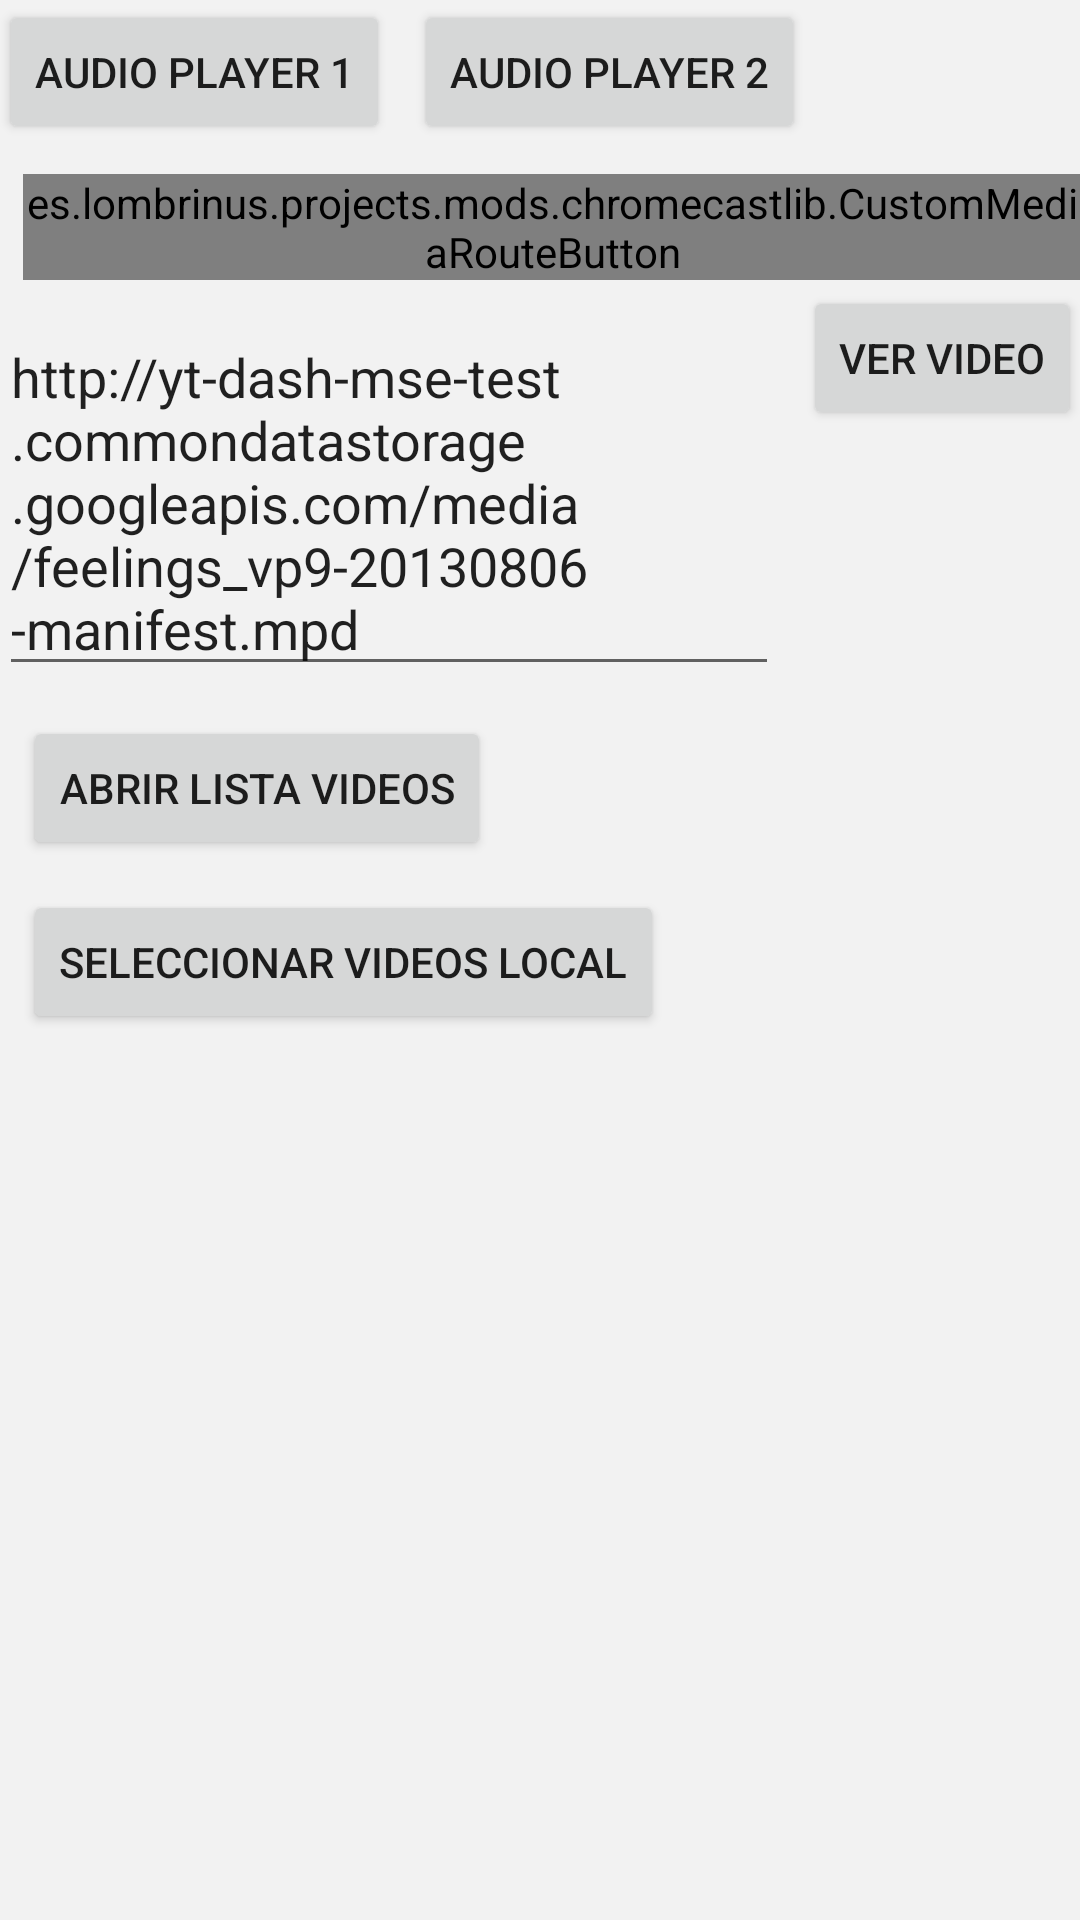

Here is an Android app screen rendered from its layout file. Give the layout XML and the strings, colors and styles it references.
<!-- AndroidManifest.xml: application theme AppTheme -->
<!-- res/layout/activity_main.xml -->
<?xml version="1.0" encoding="utf-8"?>
<RelativeLayout xmlns:android="http://schemas.android.com/apk/res/android"
    xmlns:tools="http://schemas.android.com/tools" android:layout_width="match_parent"
    android:layout_height="match_parent" android:paddingLeft="@dimen/activity_horizontal_margin"
    android:paddingRight="@dimen/activity_horizontal_margin"
    android:paddingTop="@dimen/activity_vertical_margin"
    android:paddingBottom="@dimen/activity_vertical_margin"
    android:background="@color/main_bg"
    tools:context=".main.MainActivity">

    <Button
        style="?android:attr/buttonStyleSmall"
        android:layout_width="wrap_content"
        android:layout_height="wrap_content"
        android:text="Audio Player 1"
        android:id="@+id/button"
        android:layout_alignParentLeft="true"
        android:layout_alignParentStart="true" />

    <Button
        style="?android:attr/buttonStyleSmall"
        android:layout_width="wrap_content"
        android:layout_height="wrap_content"
        android:text="Audio Player 2"
        android:id="@+id/button2"
        android:layout_toRightOf="@id/button"
        android:layout_marginLeft="8dp"/>

    <es.lombrinus.projects.mods.chromecastlib.CustomMediaRouteButton
        android:id="@+id/media_route_btn"
        android:layout_width="wrap_content"
        android:layout_height="wrap_content"
        android:layout_marginLeft="8dp"
        android:layout_marginTop="10dp"
        android:layout_below="@id/button" />

    <Button
        style="?android:attr/buttonStyleSmall"
        android:layout_width="wrap_content"
        android:layout_height="wrap_content"
        android:text="Ver video"
        android:layout_alignParentEnd="true"
        android:layout_alignParentRight="true"
        android:id="@+id/buttonVideoUrl"
        android:layout_below="@id/media_route_btn"
        android:layout_marginLeft="8dp"
        android:layout_marginTop="2dp"/>

    <EditText
        android:id="@+id/urlVideo"
        android:layout_width="wrap_content"
        android:layout_height="wrap_content"
        android:layout_below="@id/media_route_btn"
        android:layout_toLeftOf="@id/buttonVideoUrl"
        android:text="@string/url_default_video"
        android:layout_marginTop="10dp"/>

    <Button
    style="?android:attr/buttonStyleSmall"
    android:layout_width="wrap_content"
    android:layout_height="wrap_content"
    android:text="Abrir Lista Videos"
    android:id="@+id/buttonListVideo"
    android:layout_below="@id/urlVideo"
    android:layout_marginLeft="8dp"
        android:layout_marginTop="10dp"/>

    <Button
        style="?android:attr/buttonStyleSmall"
        android:layout_width="wrap_content"
        android:layout_height="wrap_content"
        android:text="Seleccionar Videos Local"
        android:id="@+id/buttonSelectVideo"
        android:layout_below="@id/buttonListVideo"
        android:layout_marginLeft="8dp"
        android:layout_marginTop="10dp"/>

    <TextView
        android:layout_width="wrap_content"
        android:layout_height="wrap_content"
        android:text=""
        android:id="@+id/textoMensaje"
        android:layout_below="@id/buttonSelectVideo"
        android:textColor="@color/colorAccent"
        android:layout_marginTop="40dp"
        android:layout_marginLeft="8dp"/>



</RelativeLayout>
<!-- resources referenced by this layout -->
<resources>
  <color name="colorAccent">#F56B0C</color>
  <color name="main_bg">#F2F2F2</color>
  <string name="url_default_video">http://yt-dash-mse-test.commondatastorage.googleapis.com/media/feelings_vp9-20130806-manifest.mpd</string>
  <style name="AppTheme" parent="Theme.AppCompat.Light.DarkActionBar">
          
          <item name="colorPrimary">@color/colorPrimary</item>
          <item name="colorPrimaryDark">@color/colorPrimaryDark</item>
          <item name="colorAccent">@color/colorAccent</item>
      </style>
  <color name="colorPrimary">#F56B0C</color>
  <color name="colorPrimaryDark">#F56B0C</color>
</resources>
